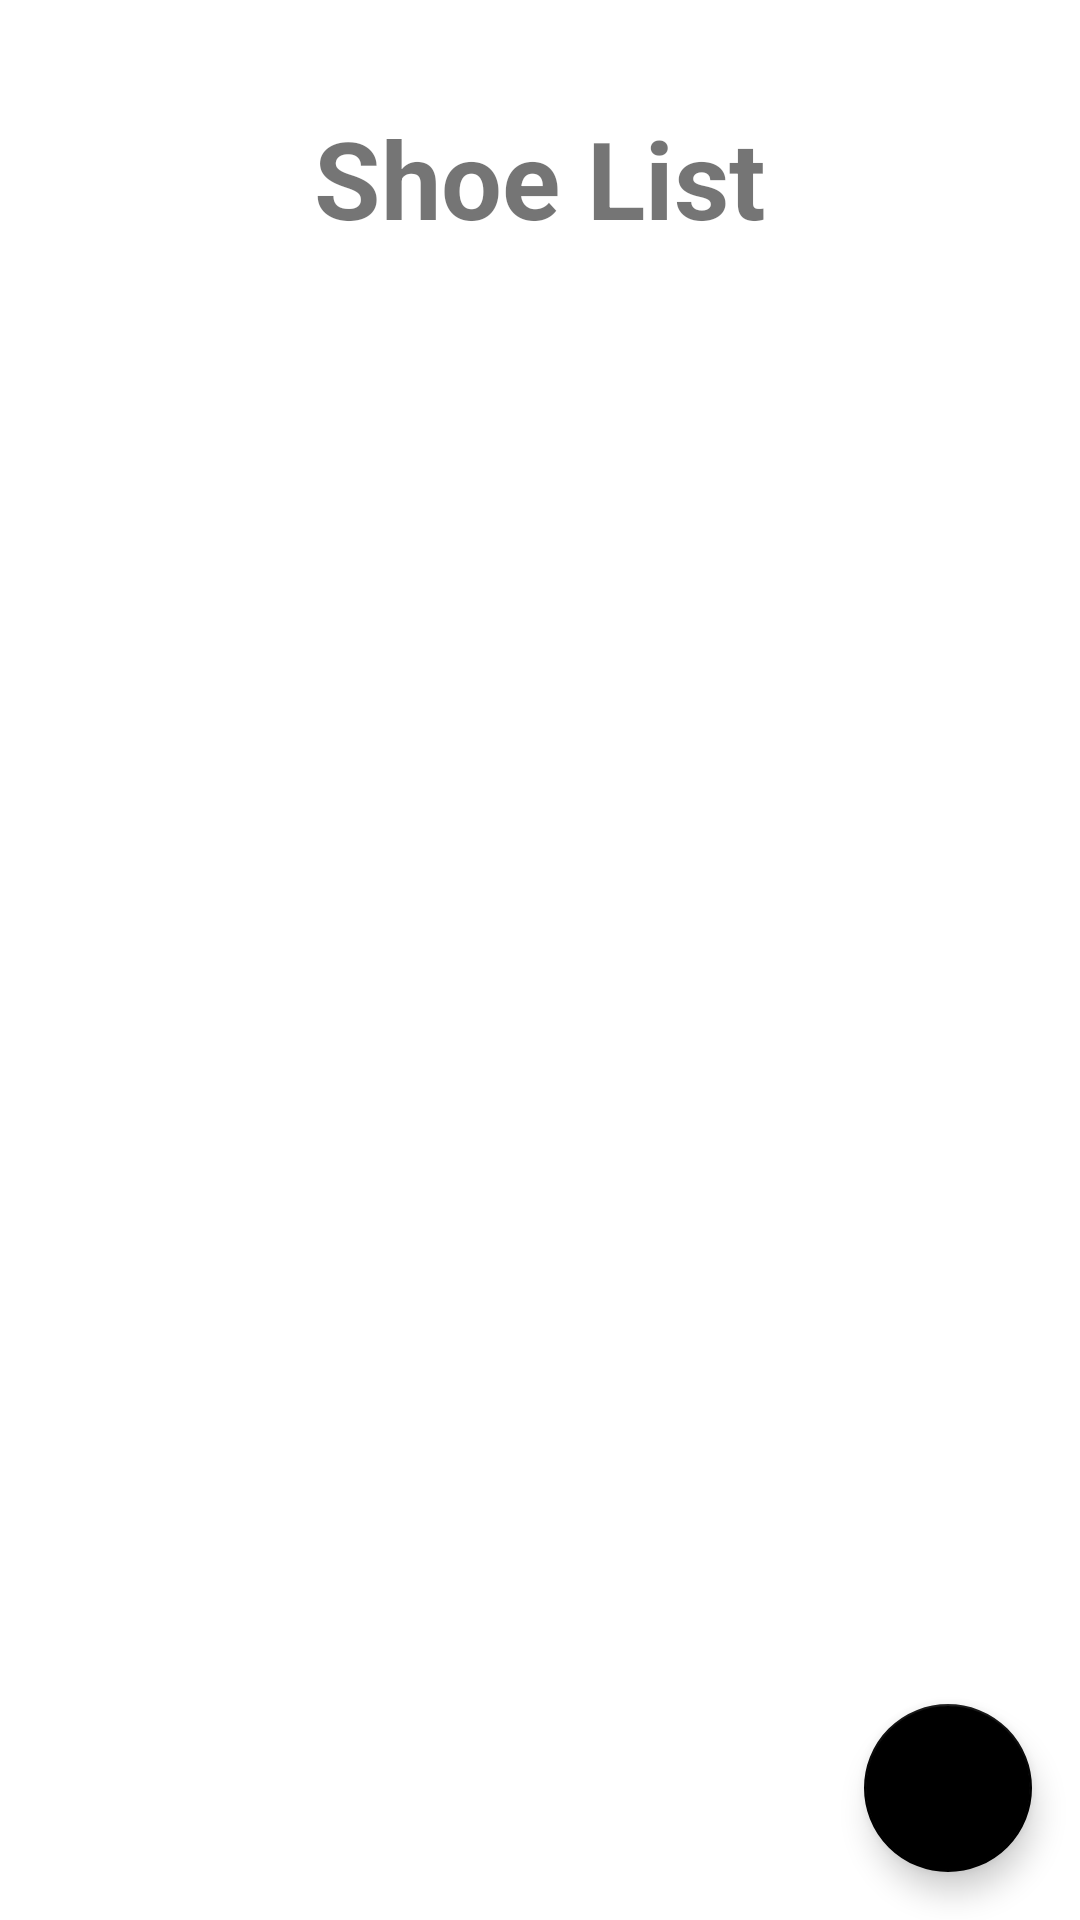

Reconstruct the res/layout file that produces this screen, plus the resources it refers to.
<!-- AndroidManifest.xml: application theme Theme.ShoeStoreMall -->
<!-- res/layout/fragment_listing.xml -->
<?xml version="1.0" encoding="utf-8"?>
<androidx.constraintlayout.widget.ConstraintLayout xmlns:android="http://schemas.android.com/apk/res/android"
    xmlns:app="http://schemas.android.com/apk/res-auto"
    xmlns:tools="http://schemas.android.com/tools"
    android:layout_width="match_parent"
    android:layout_height="match_parent"
    android:id="@+id/details_fragment"
    tools:context="com.example.shoestoremall.FragmentListing">

    <TextView
        android:layout_width="wrap_content"
        android:layout_height="wrap_content"
        android:text="Shoe List"
        android:textSize="36sp"
        android:textStyle="bold"
        android:paddingTop="35dp"
        app:layout_constraintEnd_toEndOf="parent"
        app:layout_constraintStart_toStartOf="parent"
        app:layout_constraintTop_toTopOf="parent" />

    <com.google.android.material.floatingactionbutton.FloatingActionButton
        android:id="@+id/addShoeFAB"
        android:layout_width="wrap_content"
        android:layout_height="wrap_content"
        android:layout_marginEnd="16dp"
        android:layout_marginBottom="16dp"
        app:backgroundTint="@color/black"
        app:tint="@color/white"
        app:layout_constraintBottom_toBottomOf="parent"
        app:layout_constraintEnd_toEndOf="parent" />

    <ScrollView
        android:id="@+id/shoeListScrollView"
        android:layout_width="0dp"
        android:layout_height="0dp"
        android:layout_marginStart="24dp"
        android:layout_marginTop="16dp"
        android:layout_marginEnd="24dp"
        android:layout_marginBottom="16dp"
        app:layout_constraintBottom_toTopOf="@id/addShoeFAB"
        app:layout_constraintEnd_toEndOf="parent"
        app:layout_constraintStart_toStartOf="parent"
        app:layout_constraintTop_toTopOf="parent">

        <LinearLayout
            android:id="@+id/shoeList"
            android:layout_width="match_parent"
            android:layout_height="wrap_content"
            android:orientation="vertical">

        </LinearLayout>

    </ScrollView>

</androidx.constraintlayout.widget.ConstraintLayout>
<!-- resources referenced by this layout -->
<resources>
  <style name="Theme.ShoeStoreMall" parent="Theme.MaterialComponents.DayNight.DarkActionBar">
          
          <item name="colorPrimary">@color/purple_500</item>
          <item name="colorPrimaryVariant">@color/purple_700</item>
          <item name="colorOnPrimary">@color/white</item>
          
          <item name="colorSecondary">@color/teal_200</item>
          <item name="colorSecondaryVariant">@color/teal_700</item>
          <item name="colorOnSecondary">@color/black</item>
          
          <item name="android:statusBarColor">?attr/colorPrimaryVariant</item>
          
      </style>
  <!-- not gathered from this repository: default colours our renderer supplied (Android Studio template values) -->
  <color name="purple_500">#FF6200EE</color>
  <color name="purple_700">#FF3700B3</color>
  <color name="teal_200">#FF03DAC5</color>
  <color name="teal_700">#FF018786</color>
  <color name="black">#FF000000</color>
  <color name="white">#FFFFFFFF</color>
</resources>
